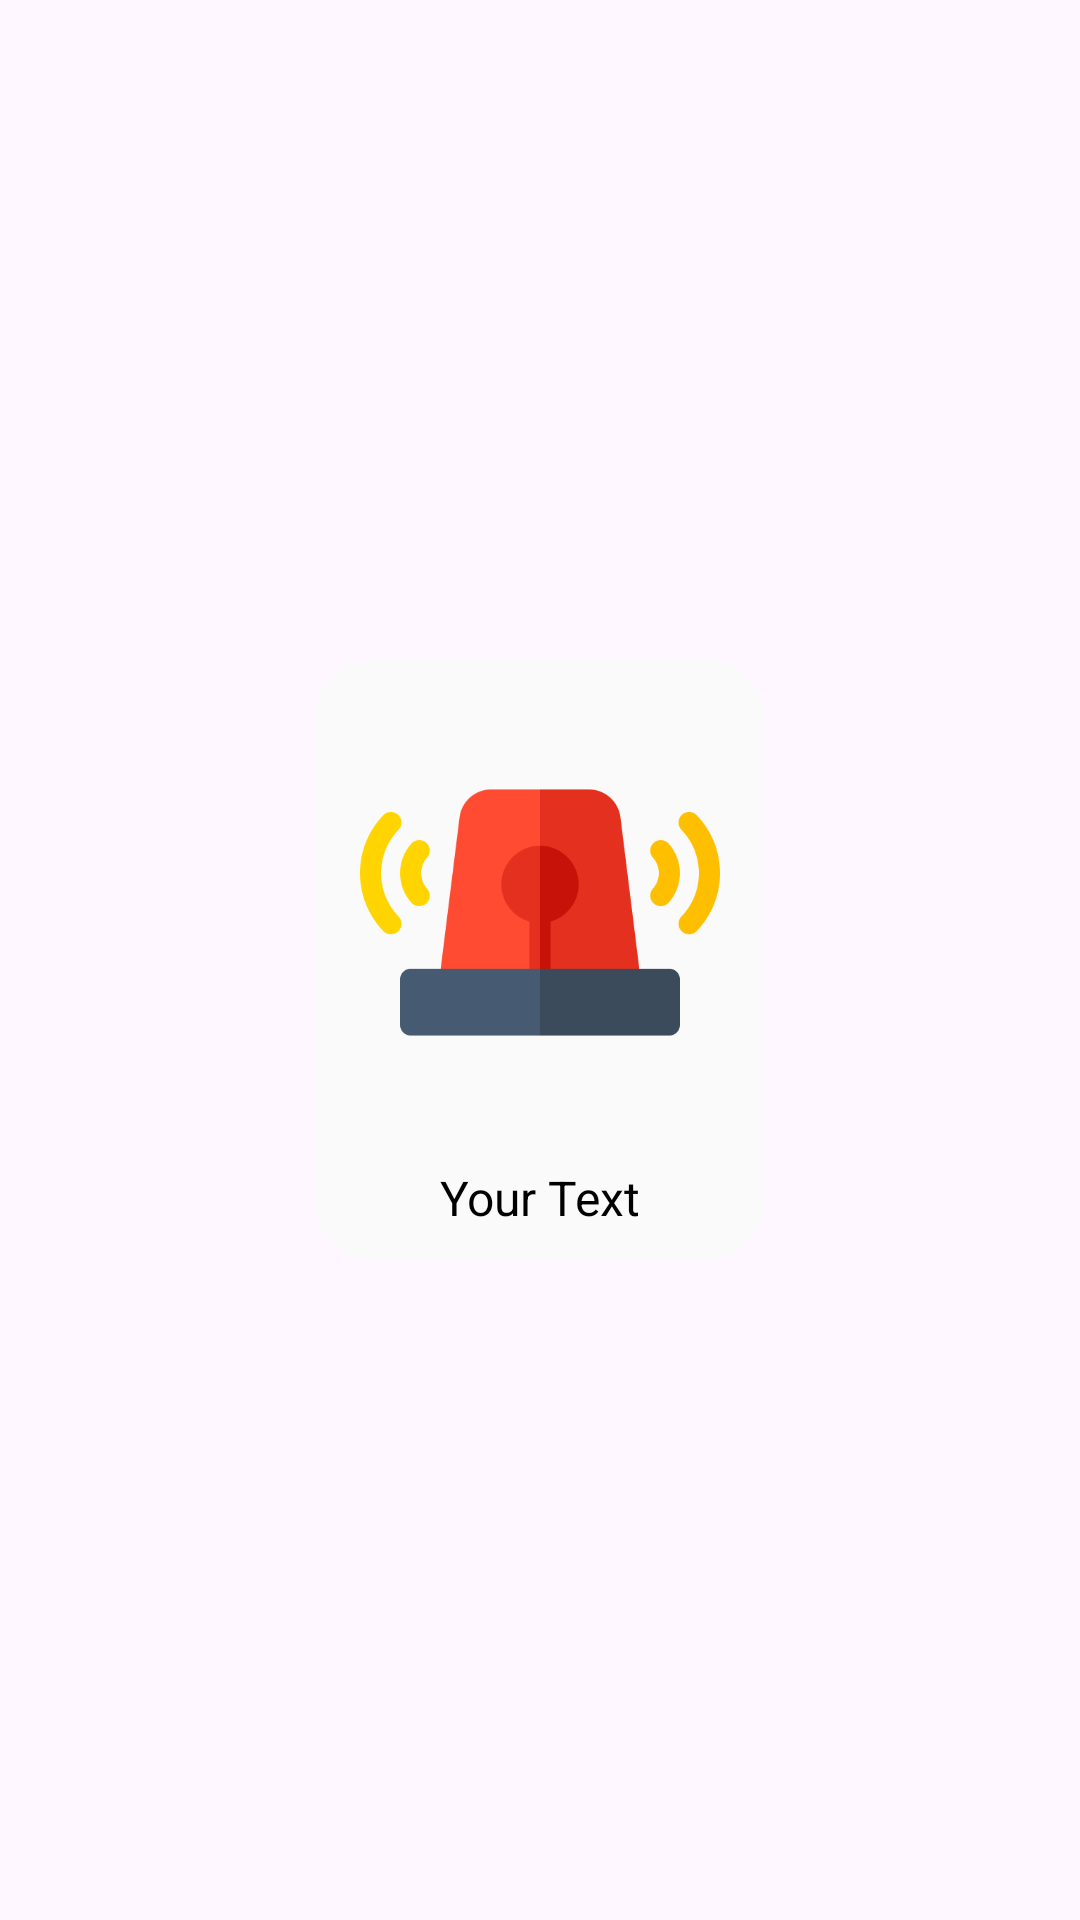

The Android layout XML behind this screen, and the referenced resources:
<!-- AndroidManifest.xml: application theme Theme.StudentManagementSystem -->
<!-- res/layout/sample_icon.xml -->
<?xml version="1.0" encoding="utf-8"?>
<androidx.constraintlayout.widget.ConstraintLayout xmlns:android="http://schemas.android.com/apk/res/android"
    xmlns:app="http://schemas.android.com/apk/res-auto"
    android:layout_width="match_parent"
    android:layout_height="wrap_content">

    <LinearLayout
        android:layout_width="150dp"
        android:layout_height="200dp"
        android:background="@drawable/customdrawable"
        android:orientation="vertical"
        app:layout_constraintBottom_toBottomOf="parent"
        app:layout_constraintEnd_toEndOf="parent"
        android:layout_margin="20dp"
        app:layout_constraintStart_toStartOf="parent"
        app:layout_constraintTop_toTopOf="parent">

        <ImageView
            android:id="@+id/icon_image"
            android:layout_width="120dp"
            android:layout_height="0dp"
            android:layout_gravity="center"
            android:layout_weight="1"

            android:src="@drawable/alarm" />

        <TextView
            android:id="@+id/icon_Name"
            android:layout_width="match_parent"
            android:layout_height="wrap_content"
            android:layout_gravity="center"
            android:gravity="center"
            android:layout_marginBottom="10dp"
            android:text="Your Text"
            android:ems="10"
            android:textColor="@android:color/black"
            android:textSize="16sp" />
    </LinearLayout>
</androidx.constraintlayout.widget.ConstraintLayout>
<!-- resources referenced by this layout -->
<resources>
  <!-- drawable alarm: png bitmap (drawable, 16053 bytes) -->
  <!-- drawable customdrawable (drawable) -->
  <?xml version="1.0" encoding="utf-8"?>
  <selector xmlns:android="http://schemas.android.com/apk/res/android">
  <item>
      <shape android:shape="rectangle">
          <corners android:radius="20dp"/>
          <solid android:color="#FAFAFA"/>
  
      </shape>
  </item>
  </selector>
  <style name="Theme.StudentManagementSystem" parent="Theme.Material3.Light.NoActionBar">
          
  
          
          <item name="android:statusBarColor">@color/white</item>
          <item name="android:windowLightStatusBar">true</item>
          <item name="android:screenOrientation">userPortrait</item>
          
      </style>
  <color name="white">#FFFFFF</color>
</resources>
